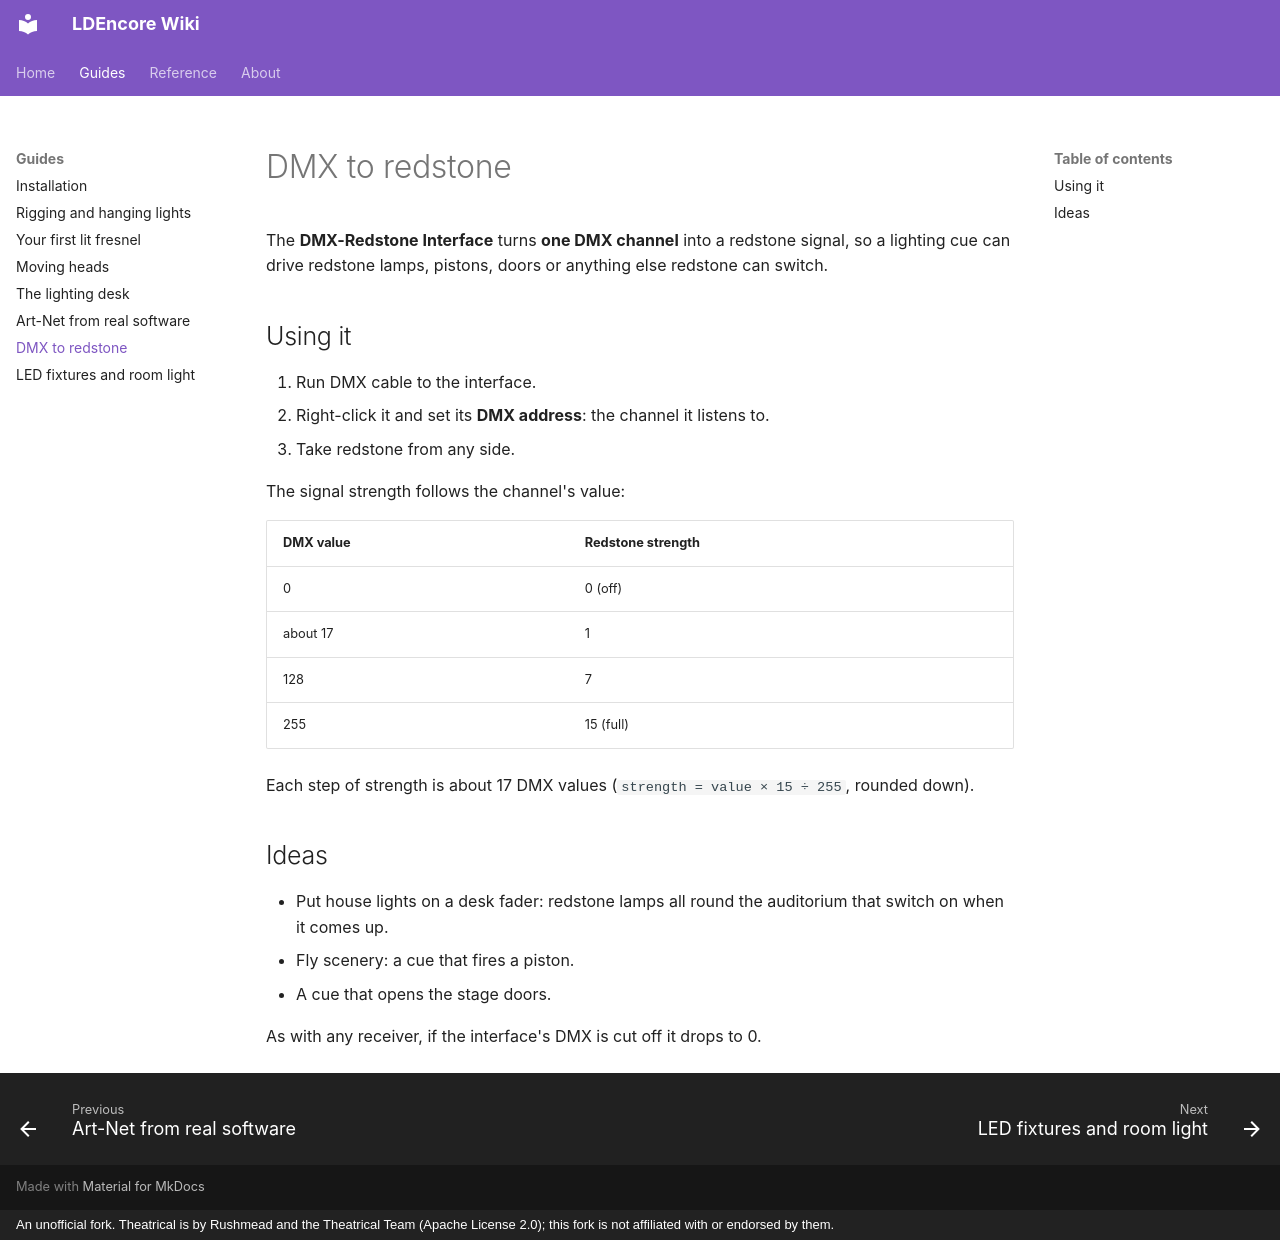

repository: Mica-Technologies/LDEncore · page: guide/redstone/index.html · generator: mkdocs · copyright: An unofficial fork. Theatrical is by Rushmead and the Theatrical Team (Apache License 2.0); this fork is not affiliated with or endorsed by them.

# DMX to redstone

The **DMX-Redstone Interface** turns **one DMX channel** into a redstone signal, so a lighting
cue can drive redstone lamps, pistons, doors or anything else redstone can switch.

## Using it

1. Run DMX cable to the interface.
2. Right-click it and set its **DMX address**: the channel it listens to.
3. Take redstone from any side.

The signal strength follows the channel's value:

| DMX value | Redstone strength |
|---|---|
| 0 | 0 (off) |
| about 17 | 1 |
| 128 | 7 |
| 255 | 15 (full) |

Each step of strength is about 17 DMX values (`strength = value × 15 ÷ 255`, rounded down).

## Ideas

- Put house lights on a desk fader: redstone lamps all round the auditorium that switch on when
  it comes up.
- Fly scenery: a cue that fires a piston.
- A cue that opens the stage doors.

As with any receiver, if the interface's DMX is cut off it drops to 0.
